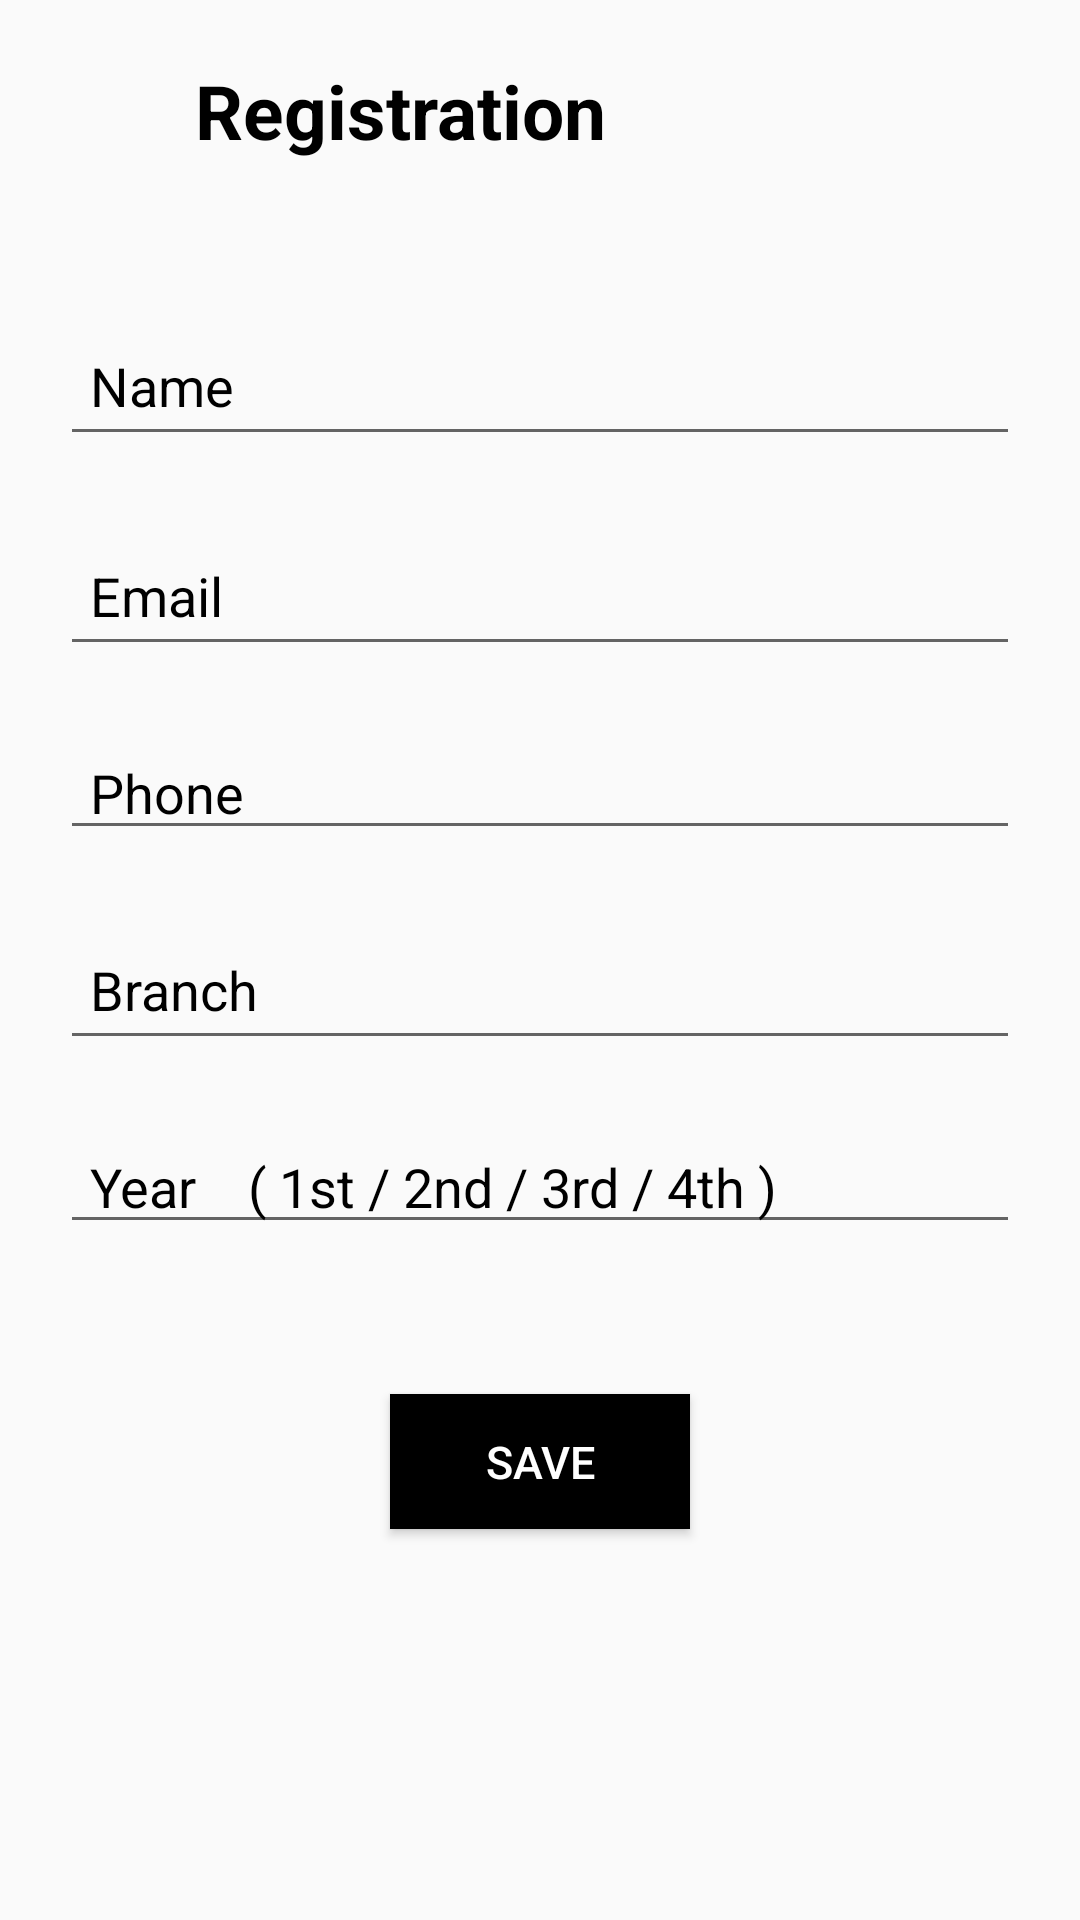

Here is an Android app screen rendered from its layout file. Give the layout XML and the strings, colors and styles it references.
<!-- AndroidManifest.xml: application theme Theme.RealtimeChat -->
<!-- res/layout/activity_registration.xml -->
<?xml version="1.0" encoding="utf-8"?>
<RelativeLayout xmlns:android="http://schemas.android.com/apk/res/android"
    xmlns:app="http://schemas.android.com/apk/res-auto"
    xmlns:tools="http://schemas.android.com/tools"
    android:layout_width="match_parent"
    android:layout_height="match_parent"
    tools:context=".RegistrationActivity">

    <LinearLayout
        android:id="@+id/back_arrow_layout"
        android:layout_width="wrap_content"
        android:layout_height="wrap_content"
        android:orientation="horizontal"
        android:padding="5dp">

        <ImageView
            android:id="@+id/back_arrow"
            android:layout_width="25dp"
            android:layout_height="25dp"
            android:layout_marginTop="12dp"
            android:layout_gravity="center_vertical"
            android:src="@drawable/ic_baseline_arrow_back_24"/>

    </LinearLayout>


    <TextView
        android:id="@+id/registration_logo"
        android:layout_width="match_parent"
        android:layout_height="32dp"
        android:textStyle="bold"
        android:textSize="25dp"
        android:layout_marginLeft="20dp"
        android:layout_marginTop="20dp"
        android:layout_marginRight="20dp"
        android:hint="Registration"
        android:layout_toRightOf="@+id/back_arrow_layout"
        android:paddingLeft="10dp"
        android:textColorHint="@color/black" />
    <EditText
        android:id="@+id/edit_name"
        android:layout_width="match_parent"
        android:layout_height="wrap_content"
        android:layout_marginLeft="20dp"
        android:layout_marginRight="20dp"
        android:height="50dp"
        android:paddingLeft="10dp"
        android:layout_below="@+id/registration_logo"
        android:hint="Name"
        android:textColorHint="@color/black"
        android:layout_marginTop="50dp"
        />
    <EditText
        android:id="@+id/edit_email"
        android:layout_width="match_parent"
        android:layout_height="wrap_content"
        android:layout_marginLeft="20dp"
        android:layout_marginRight="20dp"
        android:layout_below="@+id/edit_name"
        android:height="50dp"
        android:paddingLeft="10dp"
        android:hint="Email"
        android:textColorHint="@color/black"
        android:layout_marginTop="20dp"
        />
    <EditText
        android:id="@+id/edit_phone"
        android:layout_width="match_parent"
        android:layout_height="wrap_content"
        android:layout_marginLeft="20dp"
        android:layout_marginRight="20dp"
        android:layout_below="@+id/edit_email"
        android:height="50dp"
        android:inputType="number"
        android:paddingLeft="10dp"
        android:hint="Phone"
        android:textColorHint="@color/black"
        android:layout_marginTop="20dp"
        />
    <EditText
        android:id="@+id/edit_branch"
        android:layout_width="match_parent"
        android:layout_height="wrap_content"
        android:layout_marginLeft="20dp"
        android:layout_marginRight="20dp"
        android:layout_below="@+id/edit_phone"
        android:height="50dp"
        android:paddingLeft="10dp"
        android:hint="Branch"
        android:textColorHint="@color/black"
        android:layout_marginTop="20dp"
        />
    <EditText
        android:id="@+id/edit_year"
        android:layout_width="match_parent"
        android:layout_height="wrap_content"
        android:layout_marginLeft="20dp"
        android:layout_marginRight="20dp"
        android:layout_below="@+id/edit_branch"
        android:height="50dp"
        android:inputType="number"
        android:paddingLeft="10dp"
        android:hint="Year    ( 1st / 2nd / 3rd / 4th )"
        android:textColorHint="@color/black"
        android:layout_marginTop="20dp"
        />
    <Button
        android:id="@+id/save_btn"
        android:layout_width="100dp"
        android:layout_height="45dp"
        android:text="Save"
        android:textSize="15sp"
        android:textFontWeight="1"
        android:textColor="@color/white"
        android:background="@drawable/button_background"
        android:layout_centerHorizontal="true"
        android:layout_below="@+id/edit_year"
        android:layout_marginTop="50dp"
        />

</RelativeLayout>
<!-- resources referenced by this layout -->
<resources>
  <color name="black">#FF000000</color>
  <color name="white">#FFFFFFFF</color>
  <!-- drawable button_background (drawable) -->
  <?xml version="1.0" encoding="utf-8"?>
  <shape xmlns:android="http://schemas.android.com/apk/res/android">
      <corners android:radius="0dp"/>
      <solid android:color="@color/black"/>
  </shape>
  <style name="Theme.RealtimeChat" parent="Theme.AppCompat.Light">
          
          <item name="colorPrimary">@color/purple_500</item>
          <item name="colorPrimaryVariant">@color/purple_700</item>
          <item name="colorOnPrimary">@color/white</item>
          
          <item name="colorSecondary">@color/teal_200</item>
          <item name="colorSecondaryVariant">@color/teal_700</item>
          <item name="colorOnSecondary">@color/black</item>
          
          <item name="android:statusBarColor" tools:targetApi="l">?attr/colorPrimaryVariant</item>
          
      </style>
  <color name="purple_500">#FF6200EE</color>
  <color name="purple_700">#FF3700B3</color>
  <color name="teal_200">#FF03DAC5</color>
  <color name="teal_700">#FF018786</color>
</resources>
